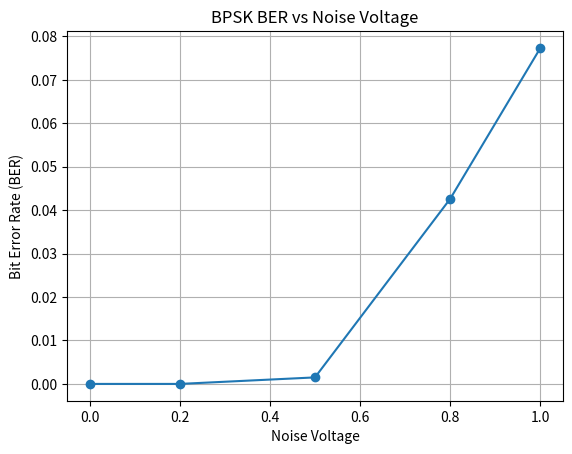

Python code for this plot:

import matplotlib.pyplot as plt

# Noise voltage values tested in GNU Radio
noise_voltage = [0.0, 0.2, 0.5, 0.8, 1.0]

# Measured Bit Error Rate values
ber = [0.0, 0.0, 0.0015012, 0.0426341, 0.0773619]

# Plot BER against noise voltage
plt.plot(noise_voltage, ber, marker='o')

# Add labels and title
plt.xlabel("Noise Voltage")
plt.ylabel("Bit Error Rate (BER)")
plt.title("BPSK BER vs Noise Voltage")

# Add grid
plt.grid(True)

# Save graph as PNG
plt.savefig("bpsk_ber_vs_noise.png", dpi=300)

# Display graph
plt.show()
